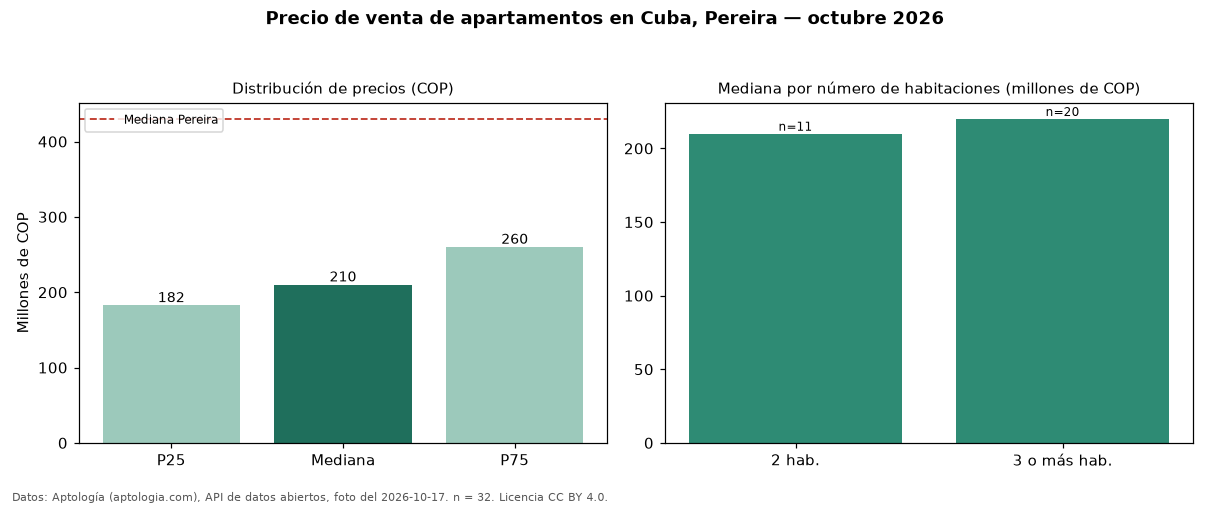

Values plotted in this chart, from the file beside it:
seccion, metrica, valor_cop, n
precio, p25, 182500000, 32
precio, mediana, 210000000, 32
precio, p75, 260000000, 32
precio, minimo, 110000000, 32
precio, maximo, 400000000, 32
parqueadero, avisos_con_parqueadero, 14, 32
parqueadero, mediana_con_parqueadero, 215000000, 14
habitaciones, 2, 210000000, 11
habitaciones, 3+, 220000000, 20
ciudad, mediana_ciudad, 430000000, 
fuente, fecha_foto, 2026-10-17, 
fuente, atribucion, https://www.aptologia.com/venta/pereira/…, 
